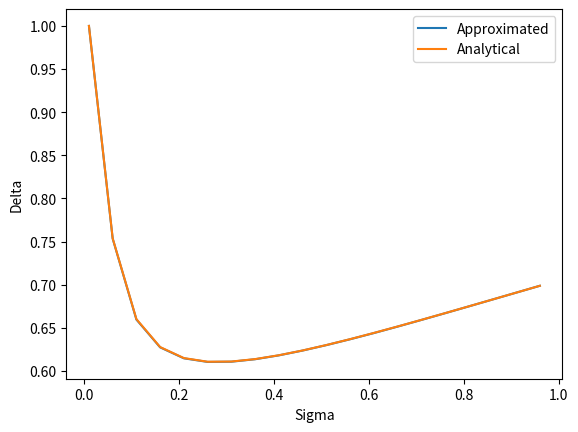

This chart was generated by the following Python code:
import numpy as np 
import matplotlib.pyplot as plt
from scipy.stats import norm

def buildTree(S, vol, T, N):
    dt = T / N
    matrix = np.zeros((N + 1, N + 1))
    matrix[0, 0] = S
    u = np.exp(vol * np.sqrt(dt))
    d = np.exp(-vol * np.sqrt(dt))
    
    for i in np.arange(N + 1):
        for j in np.arange(i + 1):
            matrix[i, j] = S * u**(j) * d**(i - j)
    return matrix

def valueOptionMatrix(tree, T, r, K, vol, N):
    dt = T / N
    u = np.exp(vol * np.sqrt(dt))
    d = np.exp(-vol * np.sqrt(dt))
    p = (np.exp(r * dt) - d) / (u - d)
    columns = tree.shape[1]
    rows = tree.shape[0]

    # Print the original tree for reference
    # print(tree)

    # Walk backward, add the payoff function in the last row
    for c in np.arange(columns):
        S = tree[rows - 1, c]
        tree[rows - 1, c] = max(S - K, 0)

    # For all other rows, combine from previous rows
    for i in np.arange(rows - 1)[::-1]:
        for j in np.arange(i + 1):
            down = tree[i + 1, j]
            up = tree[i + 1, j + 1]
            tree[i, j] = np.exp(-r * dt) * (p * up + (1 - p) * down)


    return tree

# Parameters
sigma = 0.2
S = 80
T = 1.
N = 5
K = 85
R = 0.1

# # Build the binomial tree
# tree = buildTree(S, sigma, T, N)

# # Calculate the option price using the tree
# optionPrice = valueOptionMatrix(tree, T, R, K, sigma, N)

# Print the final option prices
# print(optionPrice)
# # Play around with different ranges of N and stepsizes.

def black_scholes_call(S, K, T, r, sigma):
    d1 = (np.log(S / K) + (r + 0.5 * sigma**2) * T) / (sigma * np.sqrt(T))
    d2 = d1 - sigma * np.sqrt(T)

    call_price = S * norm.cdf(d1) - K * np.exp(-r * T) * norm.cdf(d2)
    return call_price, norm.cdf(d1)

N = np.arange(1 , 300)
# calculate the option price for the coorect parameters
optionPriceAnalytical = black_scholes_call(S, K, T, R, sigma)[0] 
# calculate the option price for each n in N
f0s = []
# for n in N:
#     treeN = buildTree(S, sigma, T, n) 
#     priceApproximatedly = valueOptionMatrix(treeN, T,r,K,sigma, n)
#     f0s.append(priceApproximatedly[0,0])


# plt.plot(N, f0s, label='Approximated')
# plt.plot(N, optionPriceAnalytical*np.ones(len(N)), label='Analytical')
# plt.xlabel('N')
# plt.ylabel('Option Price')
# plt.legend()
# plt.show()

def hedge_param(tree, option_tree):
    delta = (option_tree[1,1] - option_tree[1,0]) / (tree[1,1] - tree[1,0])
    # print(option_tree[1,1], option_tree[1,0], tree[1,1], tree[1,0])
    return delta

sigmas = np.arange(0.01, 0.99, 0.05)
deltas = []
deltas0 = []

N=400

for sigma in sigmas:
    tree_reference  = buildTree(S, sigma, T, N)
    tree = np.copy(tree_reference)
    option_tree = valueOptionMatrix(tree, T, R, K, sigma, N)
    delta = hedge_param(tree_reference, option_tree)
    delta0 = black_scholes_call(S, K, T, R, sigma)[1]
    deltas0.append(delta0)
    deltas.append(delta)

# print(deltas)
plt.plot(sigmas, deltas, label='Approximated')
plt.plot(sigmas, deltas0, label='Analytical')
plt.xlabel('Sigma')
plt.ylabel('Delta')
plt.legend()
plt.show()

# tree = np.array([1,2,3]) # tree = [1,2,3]
# option_tree = valueOptionMatrix(tree) # tree = [1,4,3] option_tree = [1,4,3]
# valueOptionMatrix(tree):
# tree[1] = 4
# return tree
# print("MANUALTREE", buildTree(S, 0.2, T, 5))
# print("MANUALOPTTREE", valueOptionMatrix(buildTree(S, 0.2, T, 5), T, R, K, 0.2, 5))




# use matplotlib to plot the analytical value
# and the approximated value for each n